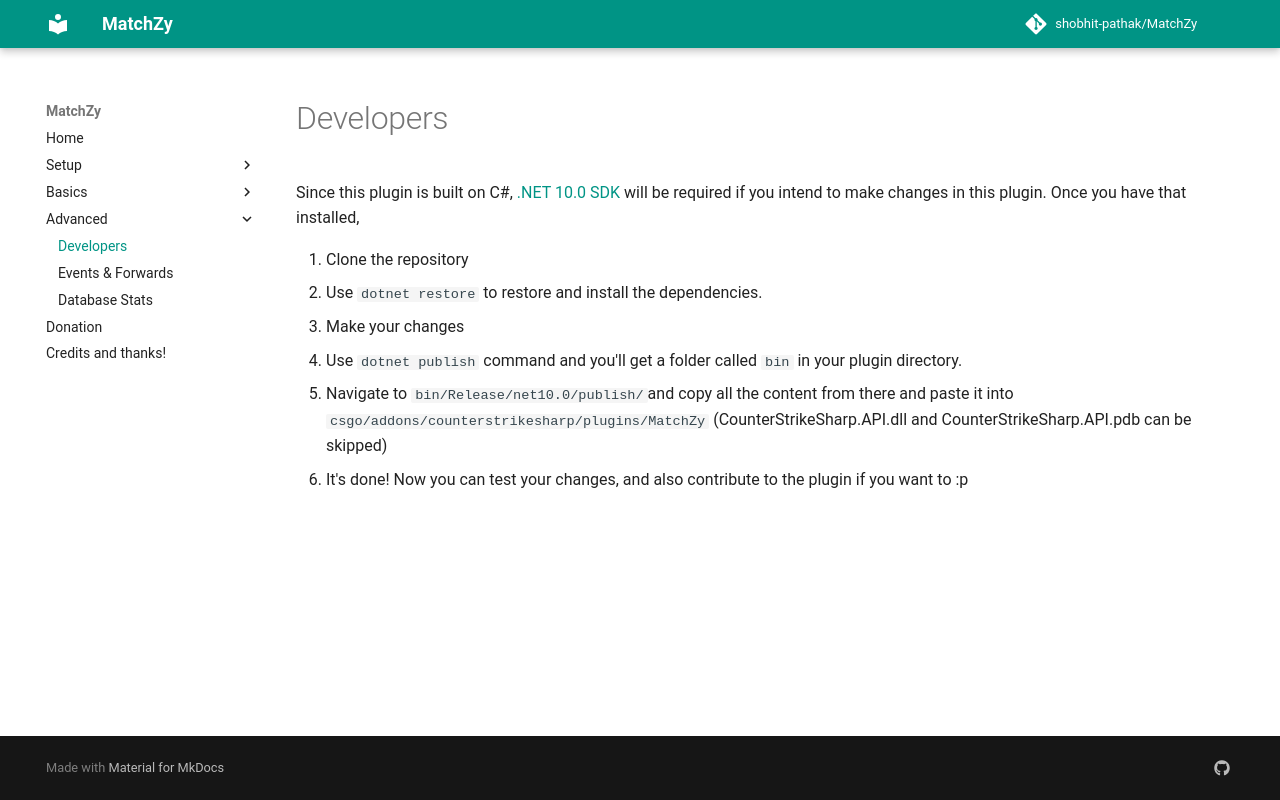

repository: shobhit-pathak/MatchZy · page: developers/index.html · generator: mkdocs

Since this plugin is built on C#, [.NET 10.0 SDK](https://dotnet.microsoft.com/en-us/download/dotnet/10.0) will be required if you intend to make changes in this plugin. Once you have that installed,

1. Clone the repository
2. Use `dotnet restore` to restore and install the dependencies.
3. Make your changes
4. Use `dotnet publish` command and you'll get a folder called `bin` in your plugin directory.
5. Navigate to `bin/Release/net10.0/publish/`and copy all the content from there and paste it into `csgo/addons/counterstrikesharp/plugins/MatchZy` (CounterStrikeSharp.API.dll and CounterStrikeSharp.API.pdb can be skipped)
6. It's done! Now you can test your changes, and also contribute to the plugin if you want to :p 
